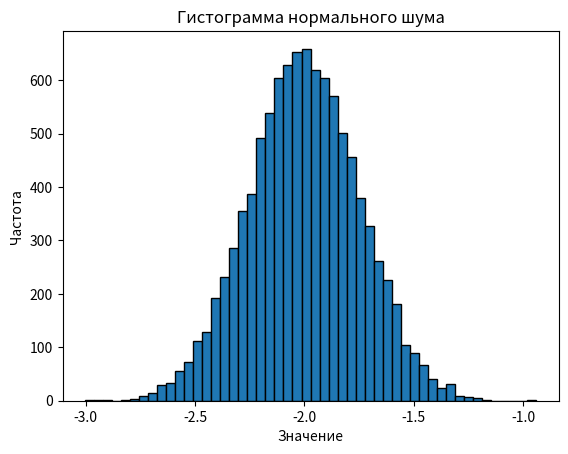

The script that saved this image:
import numpy as np
import matplotlib.pyplot as plt


noise = np.random.normal(-2, 0.25, 10000)


plt.hist(noise, bins=50, edgecolor='black')
plt.xlabel('Значение')
plt.ylabel('Частота')
plt.title('Гистограмма нормального шума')
plt.show()